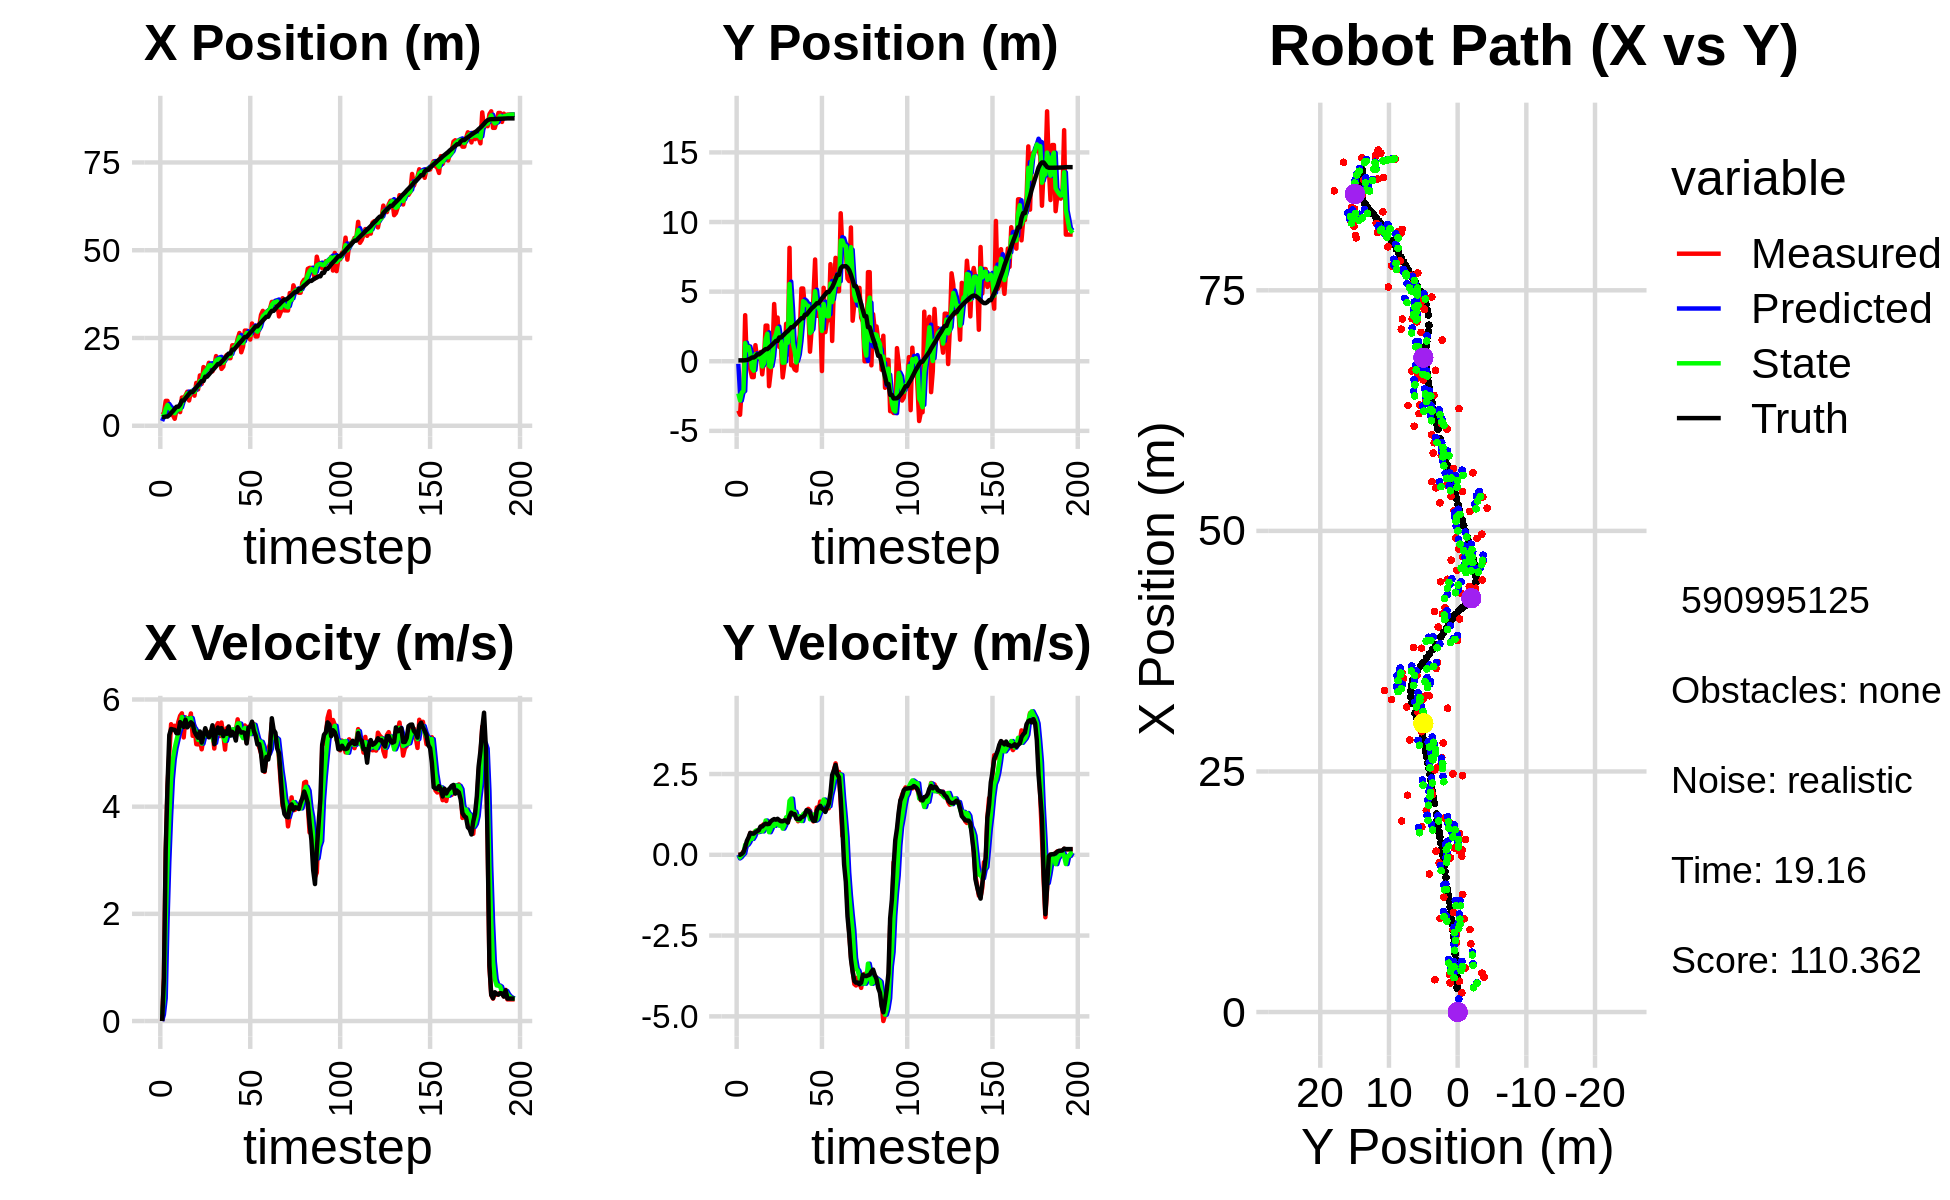

Source data for this figure (header and first rows):
3.542919277897035091e+00, -5.736064913303153823e-01, 0.000000000000000000e+00, -0.000000000000000000e+00, 0.000000000000000000e+00, 0.000000000000000000e+00, 0.000000000000000000e+00, 0.000000000000000000e+00, 1.351919149099034767e+00, -1.841640732658056667e-01, 0.000000000000000000e+00, 0.000000000000000000e+00, 2.478894710287251169e+00, 6.369227224311699298e-02, 0.000000000000000000e+00, 0.000000000000000000e+00, 0.000000000000000000e+00, 1.699663844192400575e-04
4.041345953720195894e+00, -3.546458781386667258e+00, 0.000000000000000000e+00, -0.000000000000000000e+00, 1.351919149099034767e+00, -1.841640732658056667e-01, 0.000000000000000000e+00, 0.000000000000000000e+00, 2.522168016990330219e+00, -2.315025264735737220e+00, 1.209712969769379115e-01, -1.121843466179845566e-01, 2.478894710287251169e+00, 6.369227224311699298e-02, 0.000000000000000000e+00, 0.000000000000000000e+00, 0.000000000000000000e+00, 2.456672373227775097e-04
3.637537121829637066e+00, -3.843284905253253392e+00, 8.089999866382773241e-01, 2.151929088945656846e-04, 2.534265146688023940e+00, -2.326243699397535725e+00, 1.209712969769379115e-01, -1.121843466179845566e-01, 2.993809890293209541e+00, -2.818232128630087541e+00, 4.255914760086693671e-01, -7.503915886331100071e-02, 2.478894710287251169e+00, 6.369227224311699298e-02, 8.000000000000000444e-01, 0.000000000000000000e+00, 8.000000119209289551e-01, -2.659986494109034538e-04
7.084604739649589256e+00, -1.915047731284102550e+00, 3.138950965842063123e+00, 1.753427673082231728e-02, 3.036369037894076417e+00, -2.825736044516418577e+00, 4.255914760086693671e-01, -7.503915886331100071e-02, 4.840356250480930100e+00, -2.243566814148767463e+00, 1.860955305775081392e+00, -7.369027215103352013e-03, 2.618638515306046521e+00, 6.393018783886418588e-02, 3.200000000000000178e+00, 2.699999999999999969e-02, 3.200000047683715820e+00, -5.585972685366868973e-03
7.084604739649589256e+00, -1.915047731284102550e+00, 4.362555961528206794e+00, 1.122502447789952423e-01, 5.026451781058438151e+00, -2.244303716870277743e+00, 1.860955305775081392e+00, -7.369027215103352013e-03, 5.927264117332757820e+00, -2.141005870067477446e+00, 2.974148373003876245e+00, 4.591534723907814142e-02, 2.618638515306046521e+00, 6.393018783886418588e-02, 4.399000000000000021e+00, 8.000000000000000167e-02, 4.400000095367431641e+00, -2.572470903396606445e-02
3.356674819690398159e+00, 3.307271201546386319e+00, 4.997346092912955839e+00, 1.285836392980807819e-01, 6.224678954633145800e+00, -2.136414335343569615e+00, 2.974148373003876245e+00, 4.591534723907814142e-02, 5.075442241909965624e+00, 1.306833602098771419e+00, 3.823014568706625482e+00, 3.096631656636402719e-01, 3.046334743599466766e+00, 7.012506315109121036e-02, 5.338000000000000078e+00, 2.369999999999999885e-01, 5.342999935150146484e+00, -2.572470903396606445e-02
3.198336809642883694e+00, -2.633483312817468946e-01, 5.538717397340231052e+00, 3.030145716564490721e-01, 5.457743698780627817e+00, 1.337799918665135479e+00, 3.823014568706625482e+00, 3.096631656636402719e-01, 4.548552275326610328e+00, 8.184090677995556895e-01, 4.517795894720701533e+00, 3.117693804862850526e-01, 3.658402919839780498e+00, 9.303743610760860372e-02, 5.450000000000000178e+00, 4.309999999999999942e-01, 5.467000007629394531e+00, -5.465395376086235046e-02
3.025412201683662872e+00, 1.103938950687289644e+00, 5.444187325425310142e+00, 4.648901216547325355e-01, 5.000331864798680748e+00, 8.495860058481842225e-01, 4.517795894720701533e+00, 3.117693804862850526e-01, 4.195427160183189841e+00, 1.019843853055127925e+00, 4.883904575907918932e+00, 3.882713047656669580e-01, 4.180333613993735931e+00, 1.278071537142595471e-01, 5.440000000000000391e+00, 5.400000000000000355e-01, 5.467000007629394531e+00, -8.518536388874053955e-02
1.990923404550860587e+00, -5.971533520290582819e-01, 5.509812248453739514e+00, 6.749602208004573667e-01, 4.683817617773981645e+00, 1.058670983531694532e+00, 4.883904575907918932e+00, 3.882713047656669580e-01, 3.569886816858056200e+00, 5.100167151110042152e-01, 5.092997989316650376e+00, 5.222428248318458088e-01, 4.805161952846392026e+00, 1.918553243029904598e-01, 5.432999999999999829e+00, 6.790000000000000480e-01, 5.474999904632568359e+00, -1.218941733241081238e-01
4.582183122541353626e+00, -1.138656512607256976e+00, 5.376752703388055110e+00, 6.672756282832053021e-01, 4.079186615789721415e+00, 5.622409975941887739e-01, 5.092997989316650376e+00, 5.222428248318458088e-01, 4.296982935693100636e+00, -4.957533938686359276e-01, 5.237962974875671307e+00, 4.912930207458082732e-01, 5.422006130449544159e+00, 2.685549090628472912e-01, 5.371000000000000441e+00, 6.570000000000000284e-01, 5.410999774932861328e+00, -1.234725192189216614e-01
4.582183122541353626e+00, -1.138656512607256976e+00, 5.578404901219484735e+00, 6.824935690059863447e-01, 4.820779233180667589e+00, -4.466240917940551003e-01, 5.237962974875671307e+00, 4.912930207458082732e-01, 4.728791102926376944e+00, -6.794714054292598782e-01, 5.382606087208275270e+00, 5.797653317720281585e-01, 5.422006130449544159e+00, 2.685549090628472912e-01, 5.371000000000000441e+00, 6.550000000000000266e-01, 5.410999774932861328e+00, -1.217406317591667175e-01
3.891918181827807466e+00, 1.154788686409685905e+00, 5.694325357117804742e+00, 7.146872967223517614e-01, 5.267051711647204648e+00, -6.214948722520570179e-01, 5.382606087208275270e+00, 5.797653317720281585e-01, 4.698158190006885171e+00, 4.977341521500178168e-01, 5.484509857176583125e+00, 7.413733779272264623e-01, 6.036241054068261391e+00, 3.438338766982653172e-01, 5.578000000000000291e+00, 6.989999999999999547e-01, 5.622000217437744141e+00, -1.248558238148689270e-01
8.036874234659885374e+00, 1.586765188343808586e-01, 5.742110425893277359e+00, 7.585708508465215383e-01, 5.246609175724543661e+00, 5.718714899427405074e-01, 5.484509857176583125e+00, 7.413733779272264623e-01, 6.422436994407117794e+00, 4.344147525418562972e-01, 5.672317633991642793e+00, 7.568179155667583702e-01, 7.204957485150639052e+00, 4.908141932557004705e-01, 5.544999999999999929e+00, 7.319999999999999840e-01, 5.592999935150146484e+00, -1.313460618257522583e-01
8.036874234659885374e+00, 1.586765188343808586e-01, 5.292020958720455859e+00, 6.991110486576372907e-01, 6.989668757806281718e+00, 5.100965440985321120e-01, 5.672317633991642793e+00, 7.568179155667583702e-01, 7.419514521739072777e+00, 2.875106574492061196e-01, 5.529798531978850740e+00, 7.103761588439414520e-01, 7.204957485150639052e+00, 4.908141932557004705e-01, 5.488999999999999879e+00, 7.610000000000000098e-01, 5.541999816894531250e+00, -1.313460618257522583e-01
8.611113667049194120e+00, 6.650289360785005544e-01, 5.666650522324466976e+00, 8.429198697688188302e-01, 7.972494374936958117e+00, 3.585482733336002870e-01, 5.529798531978850740e+00, 7.103761588439414520e-01, 8.243487675853977237e+00, 4.575842415491289117e-01, 5.607933454345285895e+00, 7.561657229245458689e-01, 7.839696407031592429e+00, 5.784279245016972215e-01, 5.623000000000000220e+00, 8.739999999999999991e-01, 5.690999984741210938e+00, -1.476681977510452271e-01
9.696339726058166519e+00, -9.420987226359475164e-01, 5.641020584146552608e+00, 9.040208629553628805e-01, 8.804281021288506537e+00, 5.332008138415834653e-01, 5.607933454345285895e+00, 7.561657229245458689e-01, 9.178928133615228191e+00, -3.738174851828773848e-01, 5.648063900816080896e+00, 7.241264840415770898e-01, 8.481147288990779742e+00, 6.773171561897952664e-01, 5.480000000000000426e+00, 8.760000000000000009e-01, 5.550000190734863281e+00, -1.589071899652481079e-01
7.202118396354519447e+00, 1.666481632456046080e-01, 5.598328082597646471e+00, 9.478430125082126789e-01, 9.743734523696836902e+00, -3.014048367787196536e-01, 5.648063900816080896e+00, 7.241264840415770898e-01, 8.677084366292723061e+00, -1.494530927066562986e-01, 5.557314642786381320e+00, 8.011667450790910250e-01, 9.113566875660882971e+00, 7.805764210540241388e-01, 5.522999999999999687e+00, 9.320000000000000506e-01, 5.600999832153320312e+00, -1.677177399396896362e-01
9.726707018395726934e+00, 2.559583856301200555e+00, 5.739733754864861481e+00, 9.988668141452617943e-01, 9.232815830571361460e+00, -6.933641819874719614e-02, 5.557314642786381320e+00, 8.011667450790910250e-01, 9.444138900544903237e+00, 1.570830716364189472e+00, 5.653466153094250934e+00, 1.061058244205964396e+00, 9.645713329296334848e+00, 8.721317790151191796e-01, 5.575000000000000178e+00, 9.629999999999999671e-01, 5.657999992370605469e+00, -1.723011136054992676e-01
9.726707018395726934e+00, 2.559583856301200555e+00, 5.322340760002570725e+00, 9.125184186544044174e-01, 1.000948551585432789e+01, 1.676936540784785823e+00, 5.653466153094250934e+00, 1.061058244205964396e+00, 9.883019703022995373e+00, 1.979219619775304473e+00, 5.497361122699647495e+00, 9.763114820664950955e-01, 9.645713329296334848e+00, 8.721317790151191796e-01, 5.543000000000000149e+00, 9.469999999999999529e-01, 5.623000144958496094e+00, -1.697996556758880615e-01
8.575313686917359846e+00, -1.790759906916995048e+00, 5.508622811147252385e+00, 9.444565846605512682e-01, 1.043275581529296048e+01, 2.076850767981953894e+00, 5.497361122699647495e+00, 9.763114820664950955e-01, 9.654530070435528799e+00, -3.140941672980197552e-01, 5.450750910374130953e+00, 6.989847215334978880e-01, 1.028428983705525646e+01, 9.818333523428502962e-01, 5.399000000000000021e+00, 9.569999999999999618e-01, 5.482999801635742188e+00, -1.697996556758880615e-01
1.221971845628032050e+01, -7.370582686339832712e-01, 5.166311190859648406e+00, 9.336641147641699945e-01, 1.019960516147294172e+01, -2.441956951446699609e-01, 5.450750910374130953e+00, 6.989847215334978880e-01, 1.103960193197792172e+01, -4.173744775014374131e-01, 5.378196567735015421e+00, 8.076024211475892889e-01, 1.090730237959816940e+01, 1.090994610614087312e+00, 5.334999999999999964e+00, 1.036000000000000032e+00, 5.434000015258789062e+00, -1.787918210029602051e-01
1.036434280881369752e+01, 5.971571939899505965e-01, 5.161766323683755431e+00, 1.042555634083469851e+00, 1.157742158875142380e+01, -3.366142353866784509e-01, 5.378196567735015421e+00, 8.076024211475892889e-01, 1.106383877899201451e+01, 2.531862963412733203e-01, 5.247087955397993220e+00, 9.733100957612295101e-01, 1.151954030984149568e+01, 1.206605567526884970e+00, 5.285999999999999588e+00, 1.076000000000000068e+00, 5.394000053405761719e+00, -1.992953419685363770e-01
1.434028434724281453e+01, 4.110241188493694686e+00, 5.268348395860989797e+00, 1.075468558789743678e+00, 1.158854757453181428e+01, 3.505173059173962713e-01, 5.247087955397993220e+00, 9.733100957612295101e-01, 1.274251700245111074e+01, 1.633208699215268567e+00, 5.331896909712706467e+00, 8.955700811921516458e-01, 1.213084936153655669e+01, 1.331208719960760067e+00, 5.402999999999999581e+00, 1.106000000000000094e+00, 5.514999866485595703e+00, -2.013709396123886108e-01
1.193245255921736714e+01, 2.016454054254479544e+00, 5.070484149226462733e+00, 1.059522870933589100e+00, 1.327570669342238219e+01, 1.722765707334483753e+00, 5.331896909712706467e+00, 8.955700811921516458e-01, 1.270647949605374372e+01, 1.913342317435918316e+00, 5.177077972679002826e+00, 9.866966689076964725e-01, 1.274327802657044195e+01, 1.457301749631178422e+00, 5.195000000000000284e+00, 1.088000000000000078e+00, 5.308000087738037109e+00, -2.059948742389678955e-01
1.672107934962137676e+01, 3.136991991873901320e+00, 5.277168789174947250e+00, 1.077259140284509531e+00, 1.322418729332164489e+01, 2.012011984326687930e+00, 5.177077972679002826e+00, 9.866966689076964725e-01, 1.469236782082229453e+01, 2.395978521355376589e+00, 5.317882458342194418e+00, 9.862871374991369899e-01, 1.274327802657044195e+01, 1.457301749631178422e+00, 5.334999999999999964e+00, 1.114000000000000101e+00, 5.449999809265136719e+00, -2.013691216707229614e-01
1.602002048466635742e+01, 1.031034066430462470e+00, 5.298416256822341630e+00, 1.026836111012625397e+00, 1.522415606665651389e+01, 2.494607235105290144e+00, 5.317882458342194418e+00, 9.862871374991369899e-01, 1.555727377420744872e+01, 1.598127852221936873e+00, 5.331095793155204099e+00, 8.997367889581635580e-01, 1.397548055653642152e+01, 1.708469285599688359e+00, 5.464000000000000412e+00, 1.070000000000000062e+00, 5.567999839782714844e+00, -1.914275288581848145e-01
1.602002048466635742e+01, 1.031034066430462470e+00, 5.399534982067686784e+00, 1.046432977991090585e+00, 1.609038335352297011e+01, 1.688101531117753185e+00, 5.331095793155204099e+00, 8.997367889581635580e-01, 1.606252306883300918e+01, 1.458647674302314678e+00, 5.359919496482169698e+00, 9.799620580066645825e-01, 1.397548055653642152e+01, 1.708469285599688359e+00, 5.358999999999999986e+00, 1.038999999999999924e+00, 5.459000110626220703e+00, -1.914275288581848145e-01
1.794047188730897702e+01, -1.161327109890781806e+00, 5.320270592757815109e+00, 1.040173957179928665e+00, 1.659851501848122624e+01, 1.556643880102981159e+00, 5.359919496482169698e+00, 9.799620580066645825e-01, 1.716004786277477123e+01, -1.068239154651482448e-01, 5.379091507372633529e+00, 8.111751205018649102e-01, 1.458954000462080991e+01, 1.827482713617691656e+00, 5.293999999999999595e+00, 1.038000000000000034e+00, 5.394000053405761719e+00, -1.930759698152542114e-01
1.673536157594120510e+01, -2.259902824221187156e-01, 5.299351164879841036e+00, 1.053225954956907406e+00, 1.769795701351203476e+01, -2.570640341496174819e-02, 5.379091507372633529e+00, 8.111751205018649102e-01, 1.729257140510709689e+01, -1.001444264960555525e-01, 5.316809146360416349e+00, 9.142994988667474399e-01, 1.520044851286154497e+01, 1.948034062146757561e+00, 5.379999999999999893e+00, 1.066000000000000059e+00, 5.485000133514404297e+00, -1.961897015571594238e-01
1.551499071709798017e+01, 2.690216734077993443e+00, 5.405054195757958979e+00, 1.038945233655995226e+00, 1.782425231974313817e+01, -8.714476609380808481e-03, 5.316809146360416349e+00, 9.142994988667474399e-01, 1.685842853451640977e+01, 1.652184844472857517e+00, 5.292862431669595580e+00, 1.162513582356271113e+00, 1.582652234977830119e+01, 2.070907249079990020e+00, 5.519000000000000128e+00, 1.056999999999999940e+00, 5.619999885559082031e+00, -1.899011731147766113e-01
1.703884631391070670e+01, 4.860320221036628641e-01, 5.085428058711983113e+00, 1.000955228348086701e+00, 1.738771477768337093e+01, 1.768436202708484561e+00, 5.292862431669595580e+00, 1.162513582356271113e+00, 1.723653574456247739e+01, 1.328151496383082053e+00, 5.190026649818121562e+00, 1.142056943969864236e+00, 1.633413267144262093e+01, 2.168278587885429154e+00, 5.165000000000000036e+00, 9.979999999999999982e-01, 5.260000228881835938e+00, -1.943438202142715454e-01
1.984667634982422157e+01, 8.145712984839251547e+00, 5.489131302780529076e+00, 1.242505168341657029e+00, 1.775553840954428964e+01, 1.442357190780068521e+00, 5.190026649818121562e+00, 1.142056943969864236e+00, 1.863916832395818091e+01, 5.551008672009467126e+00, 5.382144774674602949e+00, 1.670981762689715211e+00, 1.694479703867845899e+01, 2.295342101535729817e+00, 5.389999999999999680e+00, 1.191999999999999948e+00, 5.519999980926513672e+00, -2.226060032844543457e-01
1.856076818685803431e+01, -2.831595999616764447e-01, 5.558591861617798280e+00, 1.314914178089790164e+00, 1.917738280142564022e+01, 5.718106848278438292e+00, 5.382144774674602949e+00, 1.670981762689715211e+00, 1.892313141024613188e+01, 3.644806854471112079e+00, 5.444514193419821346e+00, 1.736588276273019371e+00, 1.757280874201325460e+01, 2.443251503618057541e+00, 5.477000000000000313e+00, 1.304999999999999938e+00, 5.631000041961669922e+00, -2.322853207588195801e-01
1.856076818685803431e+01, -2.831595999616764447e-01, 5.317252757506982341e+00, 1.257824142047741178e+00, 1.946758282958811392e+01, 3.818465682098413971e+00, 5.444514193419821346e+00, 1.736588276273019371e+00, 1.908445648106746617e+01, 1.281838706233128455e+00, 5.362314289783090437e+00, 1.232071541005508530e+00, 1.757280874201325460e+01, 2.443251503618057541e+00, 5.368000000000000327e+00, 1.262000000000000011e+00, 5.514999866485595703e+00, -2.322853207588195801e-01
1.620190846897070713e+01, -5.906950105930213191e-01, 5.569891674885835364e+00, 1.310569390383483634e+00, 1.962068791004577406e+01, 1.405045860333679286e+00, 5.362314289783090437e+00, 1.232071541005508530e+00, 1.819263157274867027e+01, 7.101877606435776924e-01, 5.361609112054474657e+00, 1.332784696257369061e+00, 1.819127225881597099e+01, 2.588961734417399185e+00, 5.466000000000000192e+00, 1.258999999999999897e+00, 5.609000205993652344e+00, -2.310917973518371582e-01
1.684694194791202193e+01, -6.709319220028558961e-01, 5.349610443423491013e+00, 1.169718883047336844e+00, 1.872879248395411622e+01, 8.434662302693145541e-01, 5.361609112054474657e+00, 1.332784696257369061e+00, 1.793972247733951164e+01, -9.162019983867186745e-02, 5.304406748213533973e+00, 1.152047985896565985e+00, 1.871153593066395260e+01, 2.708451165732251642e+00, 5.317000000000000171e+00, 1.116000000000000103e+00, 5.432000160217285156e+00, -2.152670025825500488e-01
1.957590824315119704e+01, 1.051259889031393557e+00, 5.065589779239274115e+00, 1.038769092685279061e+00, 1.847016315216086468e+01, 2.358459875098473102e-02, 5.304406748213533973e+00, 1.152047985896565985e+00, 1.892794956173689869e+01, 3.834301959307438445e-01, 5.227450356654760988e+00, 1.070985586908005827e+00, 1.932499837897213979e+01, 2.838223590494022730e+00, 5.405000000000000249e+00, 1.108000000000000096e+00, 5.518000125885009766e+00, -2.022598236799240112e-01
2.017530168559548898e+01, 1.880794538080188927e+00, 5.466679411795350774e+00, 1.123821848891750186e+00, 1.945069459740237505e+01, 4.905287546215444383e-01, 5.227450356654760988e+00, 1.070985586908005827e+00, 1.976011836177941561e+01, 1.342729475730059185e+00, 5.354969971791499361e+00, 1.195450130053080651e+00, 1.994321203245033303e+01, 2.965188874689512755e+00, 5.360000000000000320e+00, 1.102999999999999980e+00, 5.472000122070312500e+00, -2.027519643306732178e-01
1.924868786337091109e+01, 5.224654330030960914e+00, 5.433297501572679877e+00, 1.151604601279883289e+00, 2.029561535895856395e+01, 1.462274488735367139e+00, 5.354969971791499361e+00, 1.195450130053080651e+00, 1.985865678681436108e+01, 2.773434141351544646e+00, 5.361384575915407957e+00, 1.045526337389237392e+00, 2.056731176369357783e+01, 3.093786372426142517e+00, 5.496999999999999886e+00, 1.167000000000000037e+00, 5.618999958038330078e+00, -2.088621258735656738e-01
1.924868786337091109e+01, 5.224654330030960914e+00, 5.367753666066866103e+00, 1.137712377905002903e+00, 2.039479524440590197e+01, 2.877986775090468186e+00, 5.361384575915407957e+00, 1.045526337389237392e+00, 1.991455118546209491e+01, 4.315895381110437690e+00, 5.332703957030322073e+00, 1.257256531982492431e+00, 2.056731176369357783e+01, 3.093786372426142517e+00, 5.326999999999999957e+00, 1.181000000000000050e+00, 5.455999851226806641e+00, -2.088621258735656738e-01
2.292120528226449139e+01, 3.819727106159285679e+00, 5.427291815778318984e+00, 1.300793175635279519e+00, 2.044782158116512605e+01, 4.441621034308687044e+00, 5.332703957030322073e+00, 1.257256531982492431e+00, 2.148680928588193240e+01, 4.223921918144662335e+00, 5.443286037525179033e+00, 1.296554331156664963e+00, 2.169942808158679171e+01, 3.346657408491398478e+00, 5.397000000000000242e+00, 1.243999999999999995e+00, 5.538000106811523438e+00, -2.352388799190521240e-01
2.292120528226449139e+01, 3.819727106159285679e+00, 5.380613935815374838e+00, 1.289605594467744032e+00, 2.203113788963445074e+01, 4.353577351260328854e+00, 5.443286037525179033e+00, 1.296554331156664963e+00, 2.240271985486592854e+01, 4.027426643011791541e+00, 5.439601216452018662e+00, 1.254364508104195197e+00, 2.169942808158679171e+01, 3.346657408491398478e+00, 5.352999999999999758e+00, 1.383000000000000007e+00, 5.528999805450439453e+00, -2.352388799190521240e-01
2.261046418500526656e+01, 3.649588852066482314e+00, 5.415343603775814252e+00, 1.422270859134256105e+00, 2.294667997651113112e+01, 4.152863093822211304e+00, 5.439601216452018662e+00, 1.254364508104195197e+00, 2.280517502039684175e+01, 3.973787971348298864e+00, 5.419443081302018683e+00, 1.338972757124484714e+00, 2.231350088122476549e+01, 3.501028432363708198e+00, 5.233999999999999986e+00, 1.366999999999999993e+00, 5.409999847412109375e+00, -2.568367123603820801e-01
2.473817908756843309e+01, 6.863128080522480357e-01, 5.629893035363494391e+00, 1.364974715442178521e+00, 2.334711932852704308e+01, 4.107685247060747002e+00, 5.419443081302018683e+00, 1.338972757124484714e+00, 2.393520501685712887e+01, 2.022312500999349005e+00, 5.552354512995658631e+00, 1.098646559977517922e+00, 2.292376470579458214e+01, 3.657281531813779019e+00, 5.482999999999999652e+00, 1.304000000000000048e+00, 5.636000156402587891e+00, -2.378614544868469238e-01
2.641944336891041090e+01, 2.318284882791003643e+00, 5.429102850966021521e+00, 1.156911641615934183e+00, 2.449044046815669518e+01, 2.132177156997100642e+00, 5.552354512995658631e+00, 1.098646559977517922e+00, 2.529605421215210725e+01, 2.195949238422384209e+00, 5.550015253842456531e+00, 1.115194167245191270e+00, 2.354983472809435696e+01, 3.801557435291425424e+00, 5.426000000000000156e+00, 1.131000000000000005e+00, 5.543000221252441406e+00, -2.099540829658508301e-01
2.093984961504458298e+01, 4.563152922243435938e+00, 5.384779962879372661e+00, 1.033165802816957912e+00, 2.585105573753635255e+01, 2.307468655146903469e+00, 5.550015253842456531e+00, 1.115194167245191270e+00, 2.378856118180474155e+01, 3.678123887902588152e+00, 5.340563032144197919e+00, 1.245855233165490628e+00, 2.406637811649267533e+01, 3.906952990870894205e+00, 5.381999999999999673e+00, 1.050999999999999934e+00, 5.484000205993652344e+00, -1.895640343427658081e-01
2.253419160824913448e+01, 7.308966769445620848e+00, 5.314186853273864308e+00, 1.085905967894299273e+00, 2.432261748501916188e+01, 3.802709411219137081e+00, 5.340563032144197919e+00, 1.245855233165490628e+00, 2.357236064771879924e+01, 5.030905867482863059e+00, 5.279491253001366680e+00, 1.057352473606357091e+00, 2.468572092024629328e+01, 4.024127139313368851e+00, 5.387999999999999901e+00, 1.054000000000000048e+00, 5.489999771118164062e+00, -2.015660405158996582e-01
2.711302387711099726e+01, 3.263803019204424505e+00, 5.515928883320353471e+00, 1.464368474386471108e+00, 2.410030977301893529e+01, 5.136641114843499167e+00, 5.279491253001366680e+00, 1.057352473606357091e+00, 2.536873970098123721e+01, 4.018793519946917137e+00, 5.468711758647916810e+00, 1.094782808636592719e+00, 2.530555391292404721e+01, 4.166450156858929610e+00, 5.373000000000000220e+00, 1.372000000000000108e+00, 5.545000076293945312e+00, -2.594941258430480957e-01
2.711302387711099726e+01, 3.263803019204424505e+00, 5.194078038891958293e+00, 1.378923531203683162e+00, 2.591561087684602782e+01, 4.128271800810576764e+00, 5.468711758647916810e+00, 1.094782808636592719e+00, 2.641096606904391209e+01, 3.820277555904415312e+00, 5.378175196128418989e+00, 1.238585688842407828e+00, 2.530555391292404721e+01, 4.166450156858929610e+00, 5.179999999999999716e+00, 1.459000000000000075e+00, 5.381999969482421875e+00, -2.594941258430480957e-01
2.517385381470305816e+01, 3.331051601447566402e+00, 5.491405273843700918e+00, 1.646740672952802687e+00, 2.694878358865675239e+01, 3.944136124788656161e+00, 5.378175196128418989e+00, 1.238585688842407828e+00, 2.620751203895141046e+01, 3.594402251891019251e+00, 5.380244593317606849e+00, 1.369270089523506151e+00, 2.590480279880635806e+01, 4.336483611730855614e+00, 5.472000000000000419e+00, 1.516999999999999904e+00, 5.677999973297119141e+00, -2.913430333137512207e-01
2.456269013862081962e+01, -7.039064034765276645e-01, 5.456612462532288710e+00, 1.477087693270231483e+00, 2.674553649828317248e+01, 3.731329260843369688e+00, 5.380244593317606849e+00, 1.369270089523506151e+00, 2.583240565464935656e+01, 2.178276249750310534e+00, 5.354515932328909322e+00, 1.570601328520025985e+00, 2.652912950488394017e+01, 4.518387449851080540e+00, 5.495000000000000107e+00, 1.429999999999999938e+00, 5.677999973297119141e+00, -2.643612027168273926e-01
2.912705183021229161e+01, 5.273670627407692990e+00, 5.559735338765784185e+00, 1.390576625268120425e+00, 2.636785724788224883e+01, 2.335336382602313243e+00, 5.354515932328909322e+00, 1.570601328520025985e+00, 2.752927933982832087e+01, 4.115408473321539695e+00, 5.522720736941392872e+00, 1.709717488392578089e+00, 2.705885744090213052e+01, 4.656598700950967284e+00, 5.586000000000000298e+00, 1.397000000000000020e+00, 5.757999897003173828e+00, -2.450874745845794678e-01
2.796133196326112369e+01, 2.092232122242983827e+00, 5.541557333462488799e+00, 1.355789972464098936e+00, 2.808155141352246176e+01, 4.286380222160797615e+00, 5.522720736941392872e+00, 1.709717488392578089e+00, 2.803160983573753384e+01, 3.526155880275299914e+00, 5.527882272652918871e+00, 1.647507862657605848e+00, 2.769141149538279123e+01, 4.813012733142140398e+00, 5.413000000000000256e+00, 1.326000000000000068e+00, 5.572999954223632812e+00, -2.399452328681945801e-01
2.543977952013663923e+01, 2.948632135092918549e+00, 5.409417971655770430e+00, 1.482929707964745214e+00, 2.858439806300282626e+01, 3.690906666541060588e+00, 5.527882272652918871e+00, 1.647507862657605848e+00, 2.726349152309104085e+01, 3.228981797867465087e+00, 5.388080584052813649e+00, 1.521824143143564179e+00, 2.830892801282704596e+01, 4.967109813168394616e+00, 5.325999999999999623e+00, 1.459000000000000075e+00, 5.521999835968017578e+00, -2.675651013851165771e-01
2.543977952013663923e+01, 2.948632135092918549e+00, 5.248359965414539197e+00, 1.438777508335847388e+00, 2.780229958149632097e+01, 3.381164212181821505e+00, 5.388080584052813649e+00, 1.521824143143564179e+00, 2.680870664564078609e+01, 3.231527363662411556e+00, 5.260244721291657655e+00, 1.504296880918059465e+00, 2.830892801282704596e+01, 4.967109813168394616e+00, 5.160999999999999588e+00, 1.580000000000000071e+00, 5.396999835968017578e+00, -2.675651013851165771e-01
2.826113307483906922e+01, 6.972313418015098740e+00, 5.108746559287961730e+00, 1.667508732202136468e+00, 2.733473111776995168e+01, 3.381957051754217680e+00, 5.260244721291657655e+00, 1.504296880918059465e+00, 2.771942584255777930e+01, 5.578917475989357833e+00, 5.217617642677217837e+00, 1.839616625497422664e+00, 2.890465116466722861e+01, 5.145502223259489583e+00, 5.168000000000000149e+00, 1.889999999999999902e+00, 5.502999782562255859e+00, -3.155000805854797363e-01
3.157616233826333030e+01, 1.456621303289070468e+00, 4.996746426648455142e+00, 2.023710435500191362e+00, 2.824118760682550189e+01, 5.762879138539100055e+00, 5.217617642677217837e+00, 1.839616625497422664e+00, 2.963379420657670593e+01, 4.252062298978486865e+00, 5.210076507936288515e+00, 2.067051078796825259e+00, 2.940142202396668480e+01, 5.320439470832252660e+00, 4.993999999999999773e+00, 2.470000000000000195e+00, 5.572000026702880859e+00, -3.848141133785247803e-01
3.273143362954470348e+01, 5.320276959380376702e+00, 4.844141326962813743e+00, 2.613104066436729322e+00, 3.015480185737033381e+01, 4.458767406858169302e+00, 5.210076507936288515e+00, 2.067051078796825259e+00, 3.122608711557635530e+01, 5.015564679031595752e+00, 5.116440782495438100e+00, 2.365965691789049696e+00, 2.997893571813926172e+01, 5.585751189060783162e+00, 4.668000000000000149e+00, 2.609999999999999876e+00, 5.348000049591064453e+00, -4.946964681148529053e-01
3.168441033367955839e+01, 7.426348937619074775e+00, 4.649298264592799157e+00, 2.830242551925373107e+00, 3.173773119382589769e+01, 5.252161248210501121e+00, 5.116440782495438100e+00, 2.365965691789049696e+00, 3.170424595910748167e+01, 6.003730816652439017e+00, 4.904926519652713424e+00, 2.472582028598449888e+00, 3.051197767262147664e+01, 5.895992411613184991e+00, 4.666000000000000369e+00, 2.782000000000000028e+00, 5.433000087738037109e+00, -5.468257069587707520e-01
3.250413715812247517e+01, 5.035274399635431664e+00, 4.966005580612126380e+00, 2.511576041093107836e+00, 3.219473861107275070e+01, 6.250989019512283917e+00, 4.904926519652713424e+00, 2.472582028598449888e+00, 3.232588054511884934e+01, 5.512741501421030144e+00, 4.940904383583395010e+00, 2.399612087980595110e+00, 3.105833005866053398e+01, 6.203619136428540237e+00, 4.927999999999999936e+00, 2.490000000000000213e+00, 5.521999835968017578e+00, -4.682400226593017578e-01
3.250413715812247517e+01, 5.035274399635431664e+00, 5.071304557078872399e+00, 2.564831395351671706e+00, 3.281997098347719088e+01, 5.752702710219089965e+00, 4.940904383583395010e+00, 2.399612087980595110e+00, 3.269069604887222624e+01, 5.498163244706797848e+00, 4.990846674707200670e+00, 2.491008797822806375e+00, 3.105833005866053398e+01, 6.203619136428540237e+00, 4.879999999999999893e+00, 2.403000000000000025e+00, 5.440000057220458984e+00, -4.682400226593017578e-01
... 137 more rows
